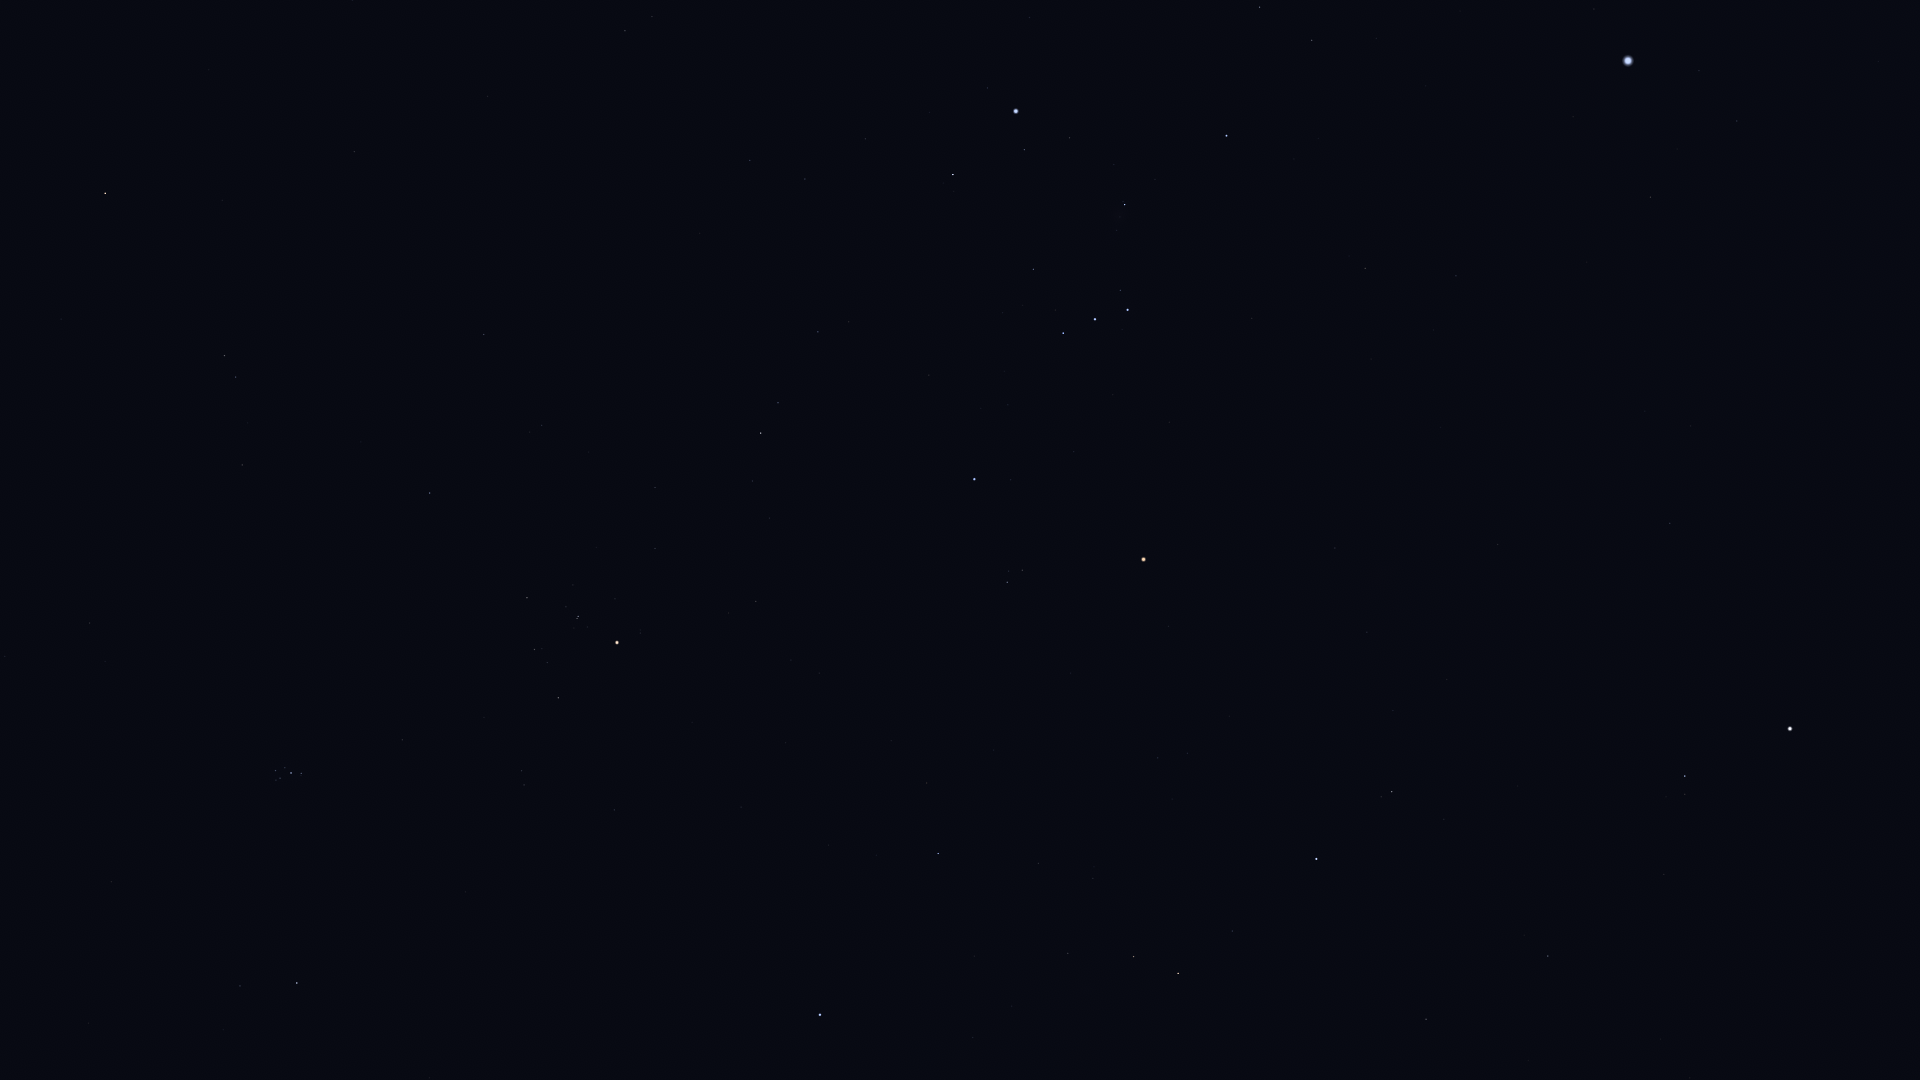

The data file committed next to this chart (first rows):
Star_ID, Name, X, Y
14135, Menkar, 105, 193
14838, Botein, 89, 623
15900, HIP 15900, 224, 356
18246, Atik, 240, 986
17489, Celaeno, 274, 775
17499, Electra, 275, 771
17531, Taygeta, 276, 780
17573, Maia, 280, 778
17579, Asterope, 280, 783
17608, Merope, 285, 768
17702, Alcyone, 291, 773
17847, Atlas, 543, 718
17851, Pleione, 301, 775
18724, HIP 18724, 430, 493
19587, Beid, 625, 31
19849, Keid, 652, 17
20205, Prima Hyadum, 527, 598
20455, Secunda Hyadum, 534, 649
20648, HIP 20648, 547, 662
20889, Ain, 558, 698
20894, Chamukuy, 578, 616
21109, Hoggar, 666, 345
21421, Aldebaran, 617, 643
21444, HIP 21444, 750, 160
21881, HIP 21881, 614, 810
22109, HIP 22109, 805, 179
22449, Tabit, 761, 433
22701, HIP 22701, 865, 139
22730, HIP 22730, 812, 332
23875, Cursa, 953, 175
24244, HIP 24244, 1029, 17
24436, Rigel, 1016, 111
24873, HIP 24873, 1079, 20
25336, Bellatrix, 974, 479
25428, Elnath, 820, 1015
25930, Mintaka, 1063, 333
26207, Meissa, 1007, 582
26241, Hatysa, 1125, 205
26311, Alnilam, 1095, 319
26451, Tianguan, 938, 853
26727, Alnitak, 1127, 310
27288, HIP 27288, 1259, 7
27366, Saiph, 1226, 136
27913, HIP 27913, 1038, 863
27989, Betelgeuse, 1143, 559
28103, HIP 28103, 1312, 40
28614, HIP 28614, 1168, 626
28716, HIP 28716, 1093, 878
28734, HIP 28734, 1068, 953
28910, HIP 28910, 1376, 38
29038, HIP 29038, 1158, 758
29426, HIP 29426, 1187, 753
29434, HIP 29434, 1172, 799
29651, HIP 29651, 1365, 268
29655, HIP 29655, 1133, 957
30343, HIP 30343, 1178, 973
30419, HIP 30419, 1335, 548
30665, HIP 30665, 1281, 757
30867, HIP 30867, 1456, 276
30883, HIP 30883, 1232, 931
... 16 more rows
